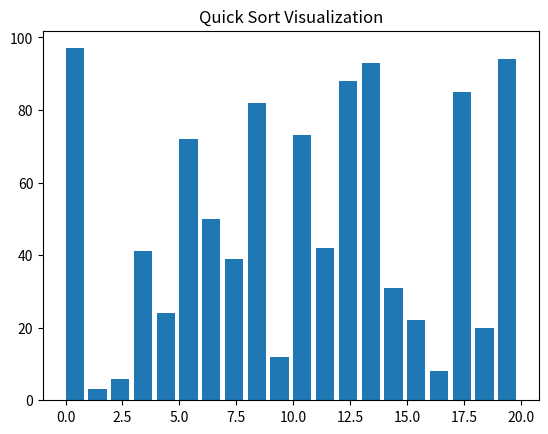

This chart was generated by the following Python code:
import matplotlib.pyplot as plt
import matplotlib.animation as animation
import random

# 创建一个随机列表
num_bars = 20
data = random.sample(range(1, 100), num_bars)

# 快速排序算法
def quick_sort(data, low, high):
    if low < high:
        pivot_index = partition(data, low, high)
        yield data
        yield from quick_sort(data, low, pivot_index)
        yield from quick_sort(data, pivot_index + 1, high)

def partition(data, low, high):
    pivot = data[(low + high) // 2]
    i = low - 1
    j = high + 1
    while True:
        i += 1
        while data[i] < pivot:
            i += 1
        j -= 1
        while data[j] > pivot:
            j -= 1
        if i >= j:
            return j
        data[i], data[j] = data[j], data[i]

# 初始化图表
fig, ax = plt.subplots()
ax.set_title('Quick Sort Visualization')
bar_rects = ax.bar(range(len(data)), data, align='edge')
text = ax.text(0.02, 0.95, "", transform=ax.transAxes)

# 更新函数，用于动画
def update_fig(data, rects, iteration):
    for rect, val in zip(rects, data):
        rect.set_height(val)
    iteration_str = f'Iteration: {iteration+1}'
    text.set_text(iteration_str)

# 创建动画
anim = animation.FuncAnimation(fig, func=update_fig, fargs=(bar_rects, 0), frames=quick_sort(data, 0, len(data)-1), repeat=False)

# 显示动画
plt.show()
